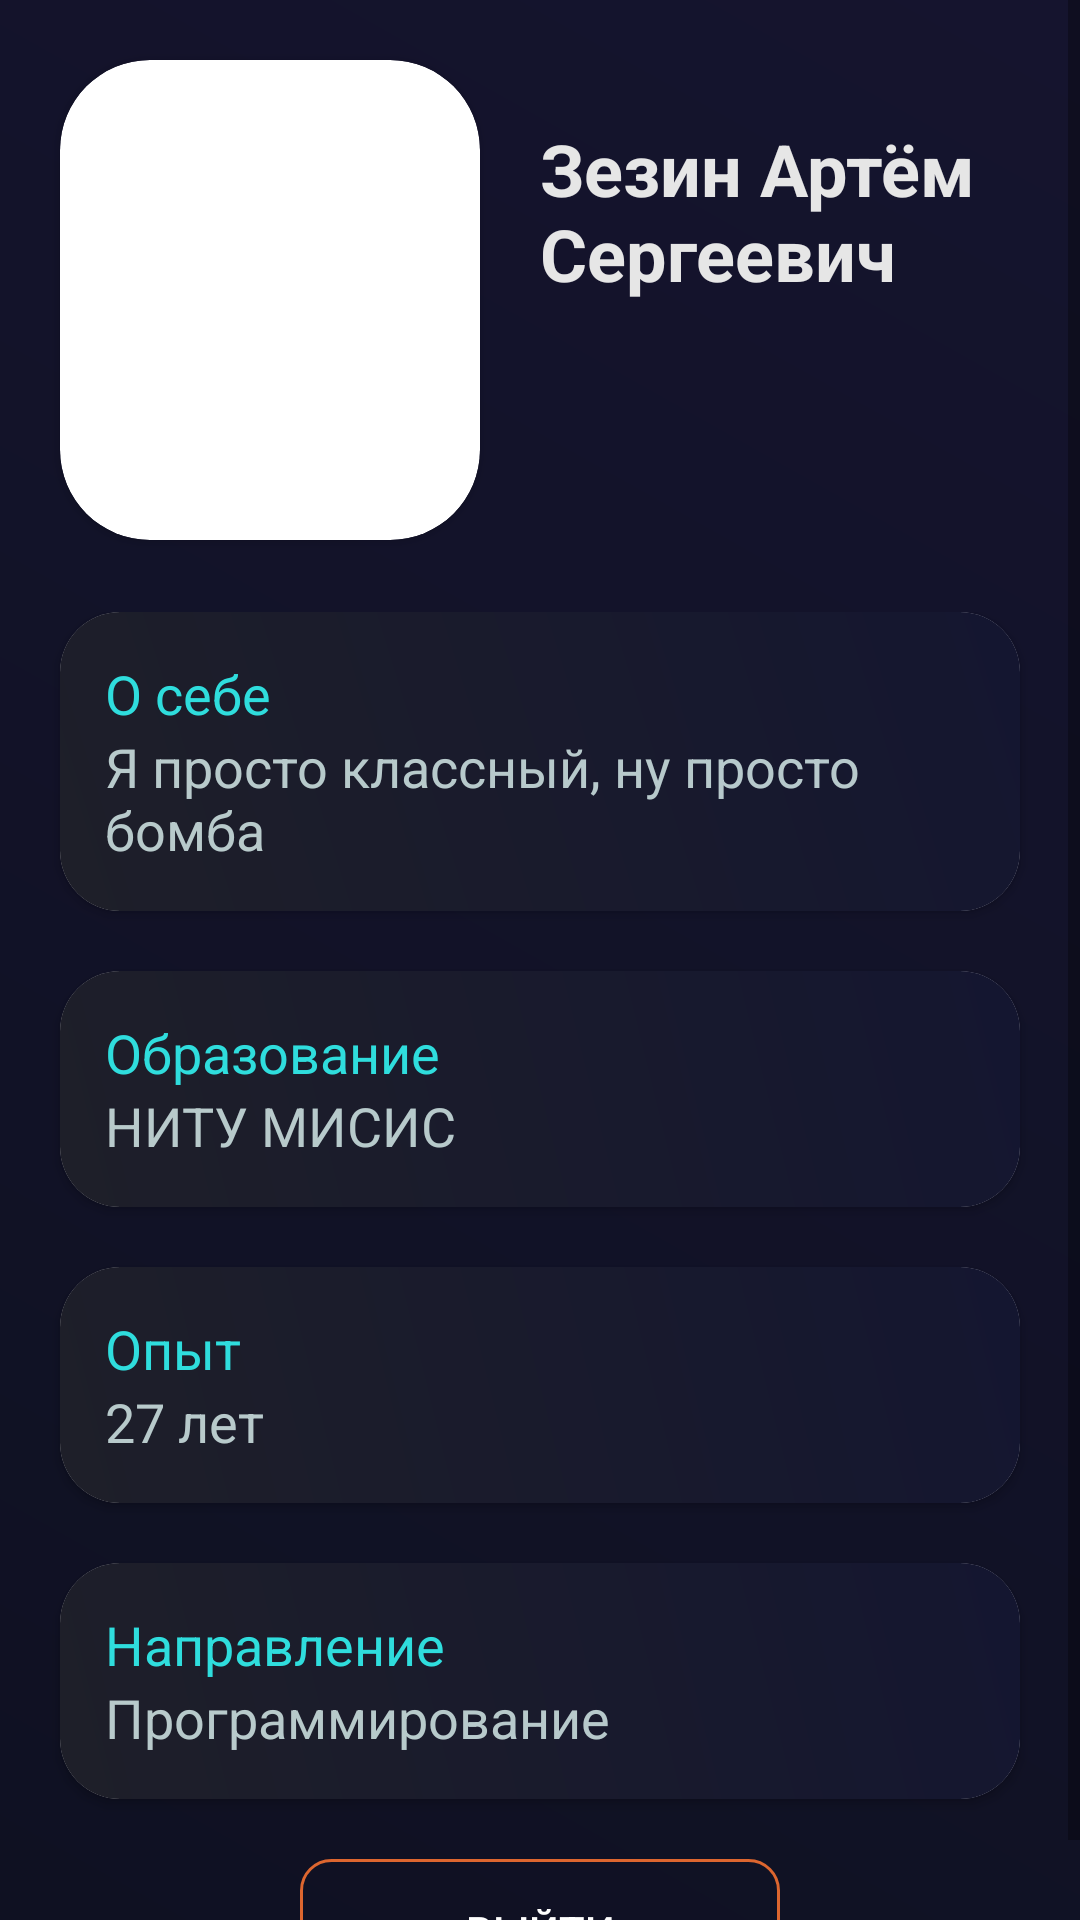

Write the Android layout XML for this screen, with the resource values it uses.
<!-- AndroidManifest.xml: application theme Theme.Repetitor -->
<!-- res/layout/fragment_tutor_profile.xml -->
<?xml version="1.0" encoding="utf-8"?>
<ScrollView
    xmlns:android="http://schemas.android.com/apk/res/android"
    xmlns:tools="http://schemas.android.com/tools"
    android:layout_width="match_parent"
    android:layout_height="match_parent"
    android:background="@drawable/dark_gradient"
    xmlns:app="http://schemas.android.com/apk/res-auto">
<androidx.constraintlayout.widget.ConstraintLayout xmlns:android="http://schemas.android.com/apk/res/android"
    xmlns:app="http://schemas.android.com/apk/res-auto"
    xmlns:tools="http://schemas.android.com/tools"
    android:layout_width="match_parent"
    android:layout_height="match_parent"
    tools:context=".fragments.tutor.TutorProfile.TutorProfileFragment">

    <androidx.cardview.widget.CardView
        android:id="@+id/cv_avatar"
        android:layout_width="140dp"
        android:layout_height="160dp"
        android:layout_marginStart="20dp"
        android:layout_marginTop="20dp"
        app:cardCornerRadius="30dp"
        app:layout_constraintStart_toStartOf="parent"
        app:layout_constraintTop_toTopOf="parent">

        <ImageView
            android:id="@+id/iv_avatar"
            android:layout_width="match_parent"
            android:src="@drawable/img"
            android:scaleType="centerCrop"
            android:layout_height="match_parent"
 />
    </androidx.cardview.widget.CardView>

    <TextView
        android:id="@+id/tv_name"
        android:layout_width="220dp"
        android:layout_height="wrap_content"
        android:layout_marginStart="20dp"
        android:layout_marginTop="40dp"
        android:text="Зезин Артём Сергеевич"
        android:textColor="@color/white_text"
        android:textSize="24sp"
        android:textStyle="bold"
        app:layout_constraintStart_toEndOf="@+id/cv_avatar"
        app:layout_constraintTop_toTopOf="parent" />

    <LinearLayout
        android:id="@+id/linearLayout"
        android:layout_width="match_parent"
        android:layout_height="wrap_content"
        android:layout_marginTop="24dp"
        android:orientation="vertical"
        app:layout_constraintTop_toBottomOf="@+id/cv_avatar"
        tools:ignore="MissingConstraints"
        tools:layout_editor_absoluteX="-39dp">

        <androidx.cardview.widget.CardView
            android:layout_width="match_parent"
            android:layout_height="wrap_content"
            android:layout_marginHorizontal="20dp"
            app:cardCornerRadius="20dp"
            app:layout_constraintBottom_toTopOf="@+id/linearLayout">
            <LinearLayout
                android:layout_width="match_parent"
                android:layout_height="wrap_content"
                android:orientation="vertical"
                android:paddingVertical="15dp"
                android:paddingHorizontal="15dp"
                android:background="@drawable/common_gradient">
                <TextView
                    android:id="@+id/tv1"
                    android:layout_width="wrap_content"
                    android:layout_height="wrap_content"
                    android:text="О себе"
                    android:textColor="@color/colorAccent"
                    android:textSize="18dp" />
                <TextView
                    android:id="@+id/tv2"
                    android:layout_width="wrap_content"
                    android:layout_height="wrap_content"
                    android:text="Я просто классный, ну просто бомба"
                    android:textColor="@color/light_text"
                    android:textSize="18dp" />
            </LinearLayout>


        </androidx.cardview.widget.CardView>
        <androidx.cardview.widget.CardView
            android:layout_width="match_parent"
            android:layout_height="wrap_content"
            android:layout_marginHorizontal="20dp"
            android:layout_marginTop="20dp"
            app:cardCornerRadius="20dp"
            app:layout_constraintBottom_toTopOf="@+id/linearLayout">
            <LinearLayout
                android:layout_width="match_parent"
                android:layout_height="wrap_content"
                android:orientation="vertical"
                android:paddingVertical="15dp"
                android:paddingHorizontal="15dp"
                android:background="@drawable/common_gradient">
                <TextView
                    android:id="@+id/tv3"
                    android:layout_width="wrap_content"
                    android:layout_height="wrap_content"
                    android:text="Образование"
                    android:textColor="@color/colorAccent"
                    android:textSize="18dp" />
                <TextView
                    android:id="@+id/tv4"
                    android:layout_width="wrap_content"
                    android:layout_height="wrap_content"

                    android:text="НИТУ МИСИС"
                    android:textColor="@color/light_text"
                    android:textSize="18dp" />
            </LinearLayout>


        </androidx.cardview.widget.CardView>

        <androidx.cardview.widget.CardView
            android:layout_width="match_parent"
            android:layout_height="wrap_content"
            android:layout_marginHorizontal="20dp"
            android:layout_marginTop="20dp"
            app:cardCornerRadius="20dp"
            app:layout_constraintBottom_toTopOf="@+id/linearLayout">
            <LinearLayout
                android:layout_width="match_parent"
                android:layout_height="wrap_content"
                android:orientation="vertical"
                android:paddingVertical="15dp"
                android:paddingHorizontal="15dp"
                android:background="@drawable/common_gradient">
                <TextView
                    android:id="@+id/tv5"
                    android:layout_width="wrap_content"
                    android:layout_height="wrap_content"
                    android:text="Опыт"
                    android:textColor="@color/colorAccent"
                    android:textSize="18dp" />
                <TextView
                    android:id="@+id/tv6"
                    android:layout_width="wrap_content"
                    android:layout_height="wrap_content"
                    android:text="27 лет"
                    android:textColor="@color/light_text"
                    android:textSize="18dp" />
            </LinearLayout>

</androidx.cardview.widget.CardView>
        <androidx.cardview.widget.CardView
            android:layout_width="match_parent"
            android:layout_height="wrap_content"
            android:layout_marginHorizontal="20dp"
            android:layout_marginTop="20dp"
            app:cardCornerRadius="20dp"
            app:layout_constraintBottom_toTopOf="@+id/linearLayout">
            <LinearLayout
                android:layout_width="match_parent"
                android:layout_height="wrap_content"
                android:orientation="vertical"
                android:paddingVertical="15dp"
                android:paddingHorizontal="15dp"
                android:background="@drawable/common_gradient">
                <TextView
                    android:id="@+id/tv7"
                    android:layout_width="wrap_content"
                    android:layout_height="wrap_content"
                    android:text="Направление"
                    android:textColor="@color/colorAccent"
                    android:textSize="18dp" />
                <TextView
                    android:id="@+id/tv8"
                    android:layout_width="wrap_content"
                    android:layout_height="wrap_content"
                    android:text="Программирование"
                    android:textColor="@color/light_text"
                    android:textSize="18dp" />
            </LinearLayout>
        </androidx.cardview.widget.CardView>
        <Button
            android:id="@+id/btn_back"
            android:layout_width="match_parent"
            android:layout_marginHorizontal="100dp"
            android:layout_height="wrap_content"
            android:layout_marginTop="20dp"
            android:background="@drawable/orange_border"
            android:textColor="@color/white"
            android:text="Выйти" />

    </LinearLayout>



</androidx.constraintlayout.widget.ConstraintLayout>
</ScrollView>
<!-- resources referenced by this layout -->
<resources>
  <color name="colorAccent">#2FDDDD</color>
  <color name="light_text">#E4CADFDF</color>
  <color name="white">#FFFFFF</color>
  <color name="white_text">#E6E6E6</color>
  <!-- drawable common_gradient (drawable) -->
  <?xml version="1.0" encoding="utf-8"?>
  <shape xmlns:android="http://schemas.android.com/apk/res/android" android:shape="rectangle">
      <gradient
          android:type="linear"
          android:angle="45"
          android:startColor="#1E1F29"
          android:endColor="#141630" />
  </shape>
  <!-- drawable dark_gradient (drawable) -->
  <?xml version="1.0" encoding="utf-8"?>
  <shape xmlns:android="http://schemas.android.com/apk/res/android" android:shape="rectangle">
      <gradient
          android:type="linear"
          android:angle="45"
          android:startColor="#0F1122"
          android:endColor="#15142E" />
  </shape>
  <!-- drawable orange_border (drawable) -->
  <?xml version="1.0" encoding="utf-8"?>
  <shape xmlns:android="http://schemas.android.com/apk/res/android"
      android:shape="rectangle" >
  
      
      <solid
          android:color="@color/transparent" >
      </solid>
  
      
      <stroke
          android:width="1dp"
          android:color="@color/orange" >
      </stroke>
  
      
      <corners
          android:radius="10dp"   >
      </corners>
  
  </shape>
  <style name="Theme.Repetitor" parent="Theme.MaterialComponents.DayNight.DarkActionBar">
          
          <item name="colorPrimary">@color/purple_500</item>
          <item name="colorPrimaryVariant">@color/purple_700</item>
          <item name="colorOnPrimary">@color/white</item>
          
          <item name="colorSecondary">@color/teal_200</item>
          <item name="colorSecondaryVariant">@color/teal_700</item>
          <item name="colorOnSecondary">@color/black</item>
          
          <item name="android:statusBarColor">?attr/colorPrimaryVariant</item>
          
      </style>
  <color name="transparent">#00000000</color>
  <color name="orange">#DD662F</color>
  <color name="purple_500">#FF6200EE</color>
  <color name="purple_700">#FF3700B3</color>
  <color name="teal_200">#FF03DAC5</color>
  <color name="teal_700">#FF018786</color>
  <color name="black">#FF000000</color>
</resources>
